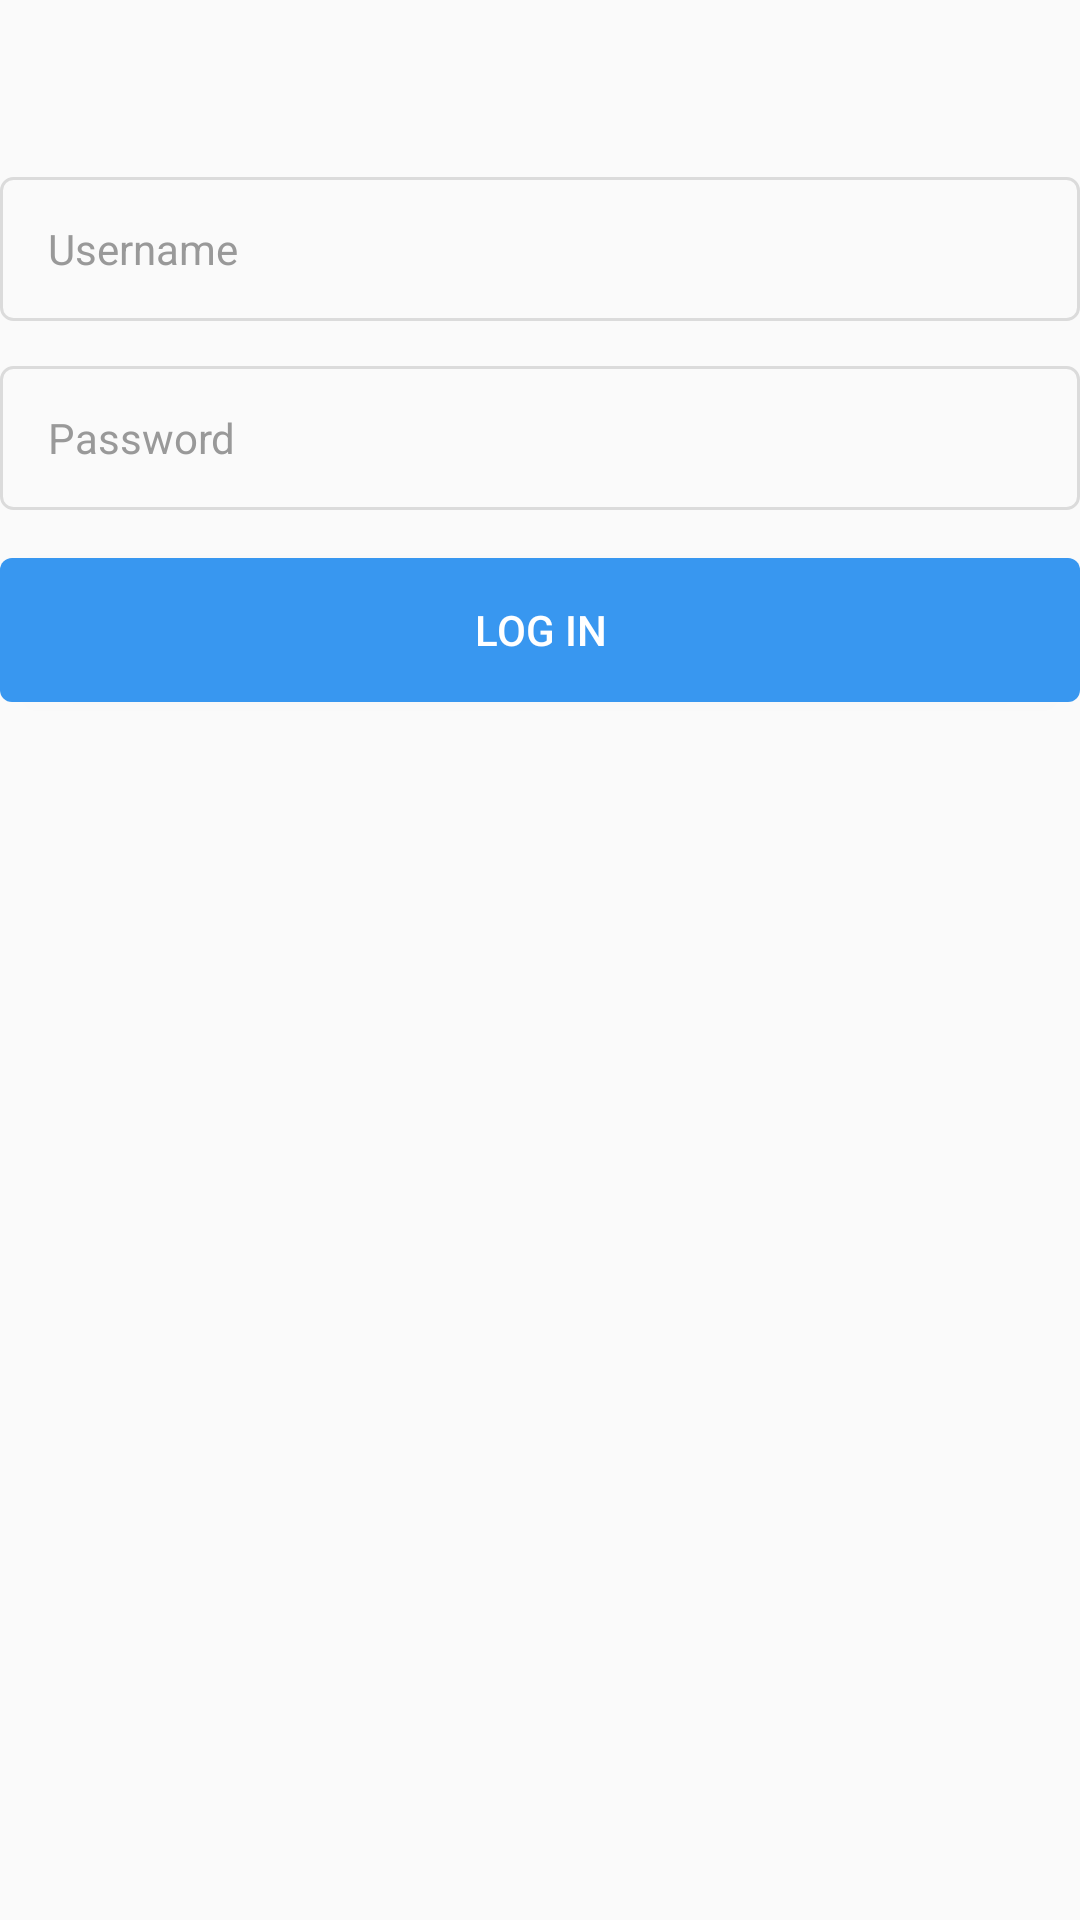

Write the Android layout XML for this screen, with the resource values it uses.
<!-- AndroidManifest.xml: application theme AppTheme -->
<!-- res/layout/activity_login.xml -->
<?xml version="1.0" encoding="utf-8"?>
<LinearLayout xmlns:android="http://schemas.android.com/apk/res/android"
    android:id="@+id/login_component"
    android:layout_width="fill_parent"
    android:layout_height="wrap_content"
    android:layout_marginLeft="@dimen/login_horizontal_margin"
    android:layout_marginRight="@dimen/login_horizontal_margin"
    android:orientation="vertical">

    <include layout="@layout/language_picker" />

    <ImageView
        android:id="@+id/login_landing_logo"
        android:layout_width="wrap_content"
        android:layout_height="wrap_content"
        android:layout_gravity="center_horizontal"
        android:layout_marginBottom="@dimen/logo_bottom_margin"
        android:tint="@color/grey_9"
        android:src="@drawable/nux_dayone_landing_logo" />

    <AutoCompleteTextView
        android:id="@+id/login_username"
        style="@style/RegEditTextStyle"
        android:layout_marginBottom="@dimen/textbox_bottom_margin"
        android:completionThreshold="1"
        android:hint="Username" />

    <EditText
        android:id="@+id/password"
        style="@style/RegEditTextStyle"
        android:hint="Password"
        android:inputType="textPassword" />

    <CheckBox
        android:id="@+id/show_password_checkbox"
        style="@style/RegCheckBox"
        android:layout_width="fill_parent"
        android:layout_height="wrap_content"
        android:layout_marginTop="@dimen/reg_margin_xsmall"
        android:text="Show Password"
        android:visibility="gone" />

    <Button android:id="@+id/login_button" android:text="Log In" style="@style/RegProgressButtonStyle" />
    <Button android:id="@+id/signup_button" android:text="Sign Up" style="@style/RegProgressButtonStyle.Green" />


    <TextView
        android:id="@+id/login_forgot_button"
        android:layout_width="fill_parent"
        android:layout_height="wrap_content"
        android:background="@null"
        android:gravity="center"
        android:paddingBottom="@dimen/forget_button_padding"
        android:paddingTop="@dimen/forget_button_padding"
        android:textColor="@color/grey_5"
        android:textSize="@dimen/font_small" />


    

</LinearLayout>
<!-- res/layout/language_picker.xml (included above) -->
<?xml version="1.0" encoding="utf-8"?>
<TextView xmlns:android="http://schemas.android.com/apk/res/android"
    android:textSize="@dimen/font_medium"
    android:textColor="@color/grey_5"
    android:layout_gravity="center"
    android:id="@+id/language_selector_button"
    android:paddingTop="15.0dip" android:layout_width="wrap_content" android:layout_height="wrap_content"
    />
<!-- res/layout/reg_footer.xml (included above) -->
<?xml version="1.0" encoding="utf-8"?>
<merge
    xmlns:android="http://schemas.android.com/apk/res/android">
    <View android:id="@+id/horizontal_footer_divider" android:background="@color/grey_2" android:layout_width="fill_parent" android:layout_height="1.0dip" />
    <TextView android:textSize="@dimen/font_small" android:textColor="@color/grey_5" android:gravity="center" android:id="@+id/signup_button" android:layout_width="fill_parent" android:layout_height="@dimen/row_height_small"/>
</merge>
<!-- resources referenced by this layout -->
<resources>
  <color name="grey_2">#ffdbdbdb</color>
  <color name="grey_5">#ff999999</color>
  <color name="grey_9">#ff262626</color>
  <dimen name="font_medium">14.0sp</dimen>
  <dimen name="font_small">12.0sp</dimen>
  <dimen name="forget_button_padding">15.0dip</dimen>
  <dimen name="login_horizontal_margin">28.0dip</dimen>
  <dimen name="logo_bottom_margin">25.0dip</dimen>
  <dimen name="reg_margin_xsmall">8.0dip</dimen>
  <dimen name="row_height_small">48.0dip</dimen>
  <dimen name="textbox_bottom_margin">15.0dip</dimen>
  <style name="RegCheckBox">
          <item name="android:textSize">@dimen/font_small</item>
          <item name="android:textColor">@color/grey_5</item>
          <item name="android:paddingLeft">@dimen/reg_margin_xsmall</item>
      </style>
  <style name="RegProgressButtonStyle">
          <item name="android:background">@drawable/reg_blue_button_background</item>
          <item name="android:paddingLeft">@dimen/reg_margin_xsmall</item>
          <item name="android:paddingRight">@dimen/reg_margin_xsmall</item>
          <item name="android:layout_width">fill_parent</item>
          <item name="android:layout_height">@dimen/reg_button_height</item>
          <item name="android:layout_marginTop">@dimen/reg_margin_small</item>
          <item name="android:text">Next</item>
          <item name="progressBarTint">@color/blue_5</item>
          <item name="android:textColor">@color/white</item>
      </style>
  <style name="AppTheme" parent="Theme.AppCompat.Light.NoActionBar">
          
          <item name="colorPrimary">@color/colorPrimary</item>
          <item name="colorPrimaryDark">@color/colorPrimaryDark</item>
          <item name="colorAccent">@color/colorAccent</item>
      </style>
  <!-- drawable reg_textbox_hint_color (drawable) -->
  <?xml version="1.0" encoding="utf-8"?>
  <selector
      xmlns:android="http://schemas.android.com/apk/res/android">
      <item android:state_enabled="false" android:color="@color/grey_5_30_transparent" />
      <item android:color="@color/grey_5" />
  </selector>
  <!-- drawable reg_textbox_background (drawable) -->
  <?xml version="1.0" encoding="utf-8"?>
  <selector
      xmlns:android="http://schemas.android.com/apk/res/android">
      <item android:state_enabled="false">
          <shape android:shape="rectangle">
              <solid android:color="@color/grey_0" />
              <stroke android:width="@dimen/button_border_stroke" android:color="@color/grey_2_30_transparent" />
              <corners android:radius="@dimen/button_corner_radius_redesign" />
          </shape>
      </item>
      <item>
          <shape android:shape="rectangle">
              <solid android:color="@color/grey_0" />
              <stroke android:width="@dimen/button_border_stroke" android:color="@color/grey_2" />
              <corners android:radius="@dimen/button_corner_radius_redesign" />
          </shape>
      </item>
  </selector>
  <dimen name="row_padding">16.0dip</dimen>
  <dimen name="reg_text_field_height">48.0dip</dimen>
  <dimen name="reg_button_height">48.0dip</dimen>
  <dimen name="reg_margin_small">16.0dip</dimen>
  <color name="blue_5">#ff3897f0</color>
  <color name="white">#ffffffff</color>
  <color name="colorPrimary">#3F51B5</color>
  <color name="colorPrimaryDark">#303F9F</color>
  <color name="colorAccent">#FF4081</color>
  <color name="grey_5_30_transparent">#4d999999</color>
  <color name="grey_0">#fffafafa</color>
  <dimen name="button_border_stroke">1.0dip</dimen>
  <color name="grey_2_30_transparent">#4ddbdbdb</color>
  <dimen name="button_corner_radius_redesign">4.0dip</dimen>
  <color name="blue_5_70_transparent">#b33897f0</color>
  <color name="transparent">#00000000</color>
  <color name="blue_5_30_transparent">#4d3897f0</color>
</resources>
